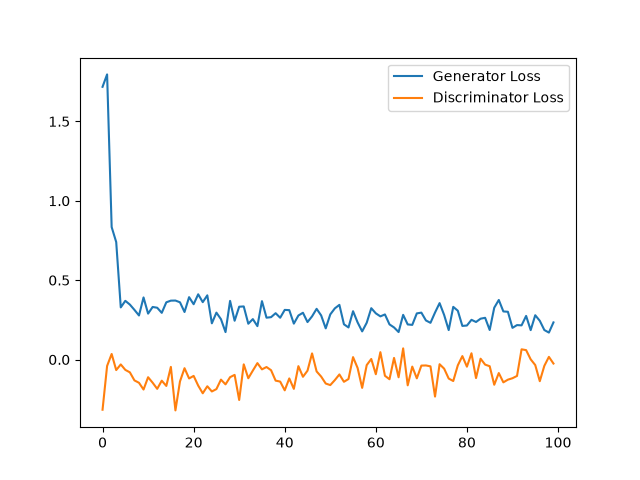

Data behind this chart, as committed beside it:
Epoch, Generator Loss, Discriminator Loss
0, 1.718, -0.3159
1, 1.796, -0.04025
2, 0.8345, 0.03513
3, 0.7401, -0.06623
4, 0.3285, -0.03065
5, 0.3699, -0.06504
6, 0.3463, -0.08059
7, 0.313, -0.1312
8, 0.2776, -0.1464
9, 0.3912, -0.1889
10, 0.2893, -0.1113
11, 0.3312, -0.146
12, 0.3264, -0.1845
13, 0.2942, -0.1331
14, 0.3606, -0.1662
15, 0.371, -0.04608
16, 0.3717, -0.3203
17, 0.3607, -0.138
18, 0.2995, -0.05446
19, 0.393, -0.119
20, 0.3485, -0.1029
21, 0.4111, -0.164
22, 0.3615, -0.2124
23, 0.4045, -0.1682
24, 0.2282, -0.201
25, 0.2956, -0.186
26, 0.2543, -0.1265
27, 0.1729, -0.1563
28, 0.3696, -0.1109
29, 0.2445, -0.09649
30, 0.3328, -0.2546
31, 0.3346, -0.03025
32, 0.2256, -0.1178
33, 0.2549, -0.0694
34, 0.2105, -0.02242
35, 0.3679, -0.06177
36, 0.2637, -0.04709
37, 0.267, -0.06712
38, 0.292, -0.1328
39, 0.2633, -0.1387
40, 0.3128, -0.1939
41, 0.3112, -0.1189
42, 0.2262, -0.1846
43, 0.2774, -0.04159
44, 0.2948, -0.1085
45, 0.2361, -0.0701
46, 0.2721, 0.03874
47, 0.3195, -0.07479
48, 0.2778, -0.1073
49, 0.1965, -0.151
50, 0.2843, -0.1608
51, 0.3223, -0.1294
52, 0.3444, -0.09378
53, 0.2221, -0.1401
54, 0.2022, -0.1226
55, 0.3045, 0.01529
56, 0.234, -0.05304
57, 0.1774, -0.1785
58, 0.2318, -0.03492
59, 0.3235, 0.003544
... 40 more rows
